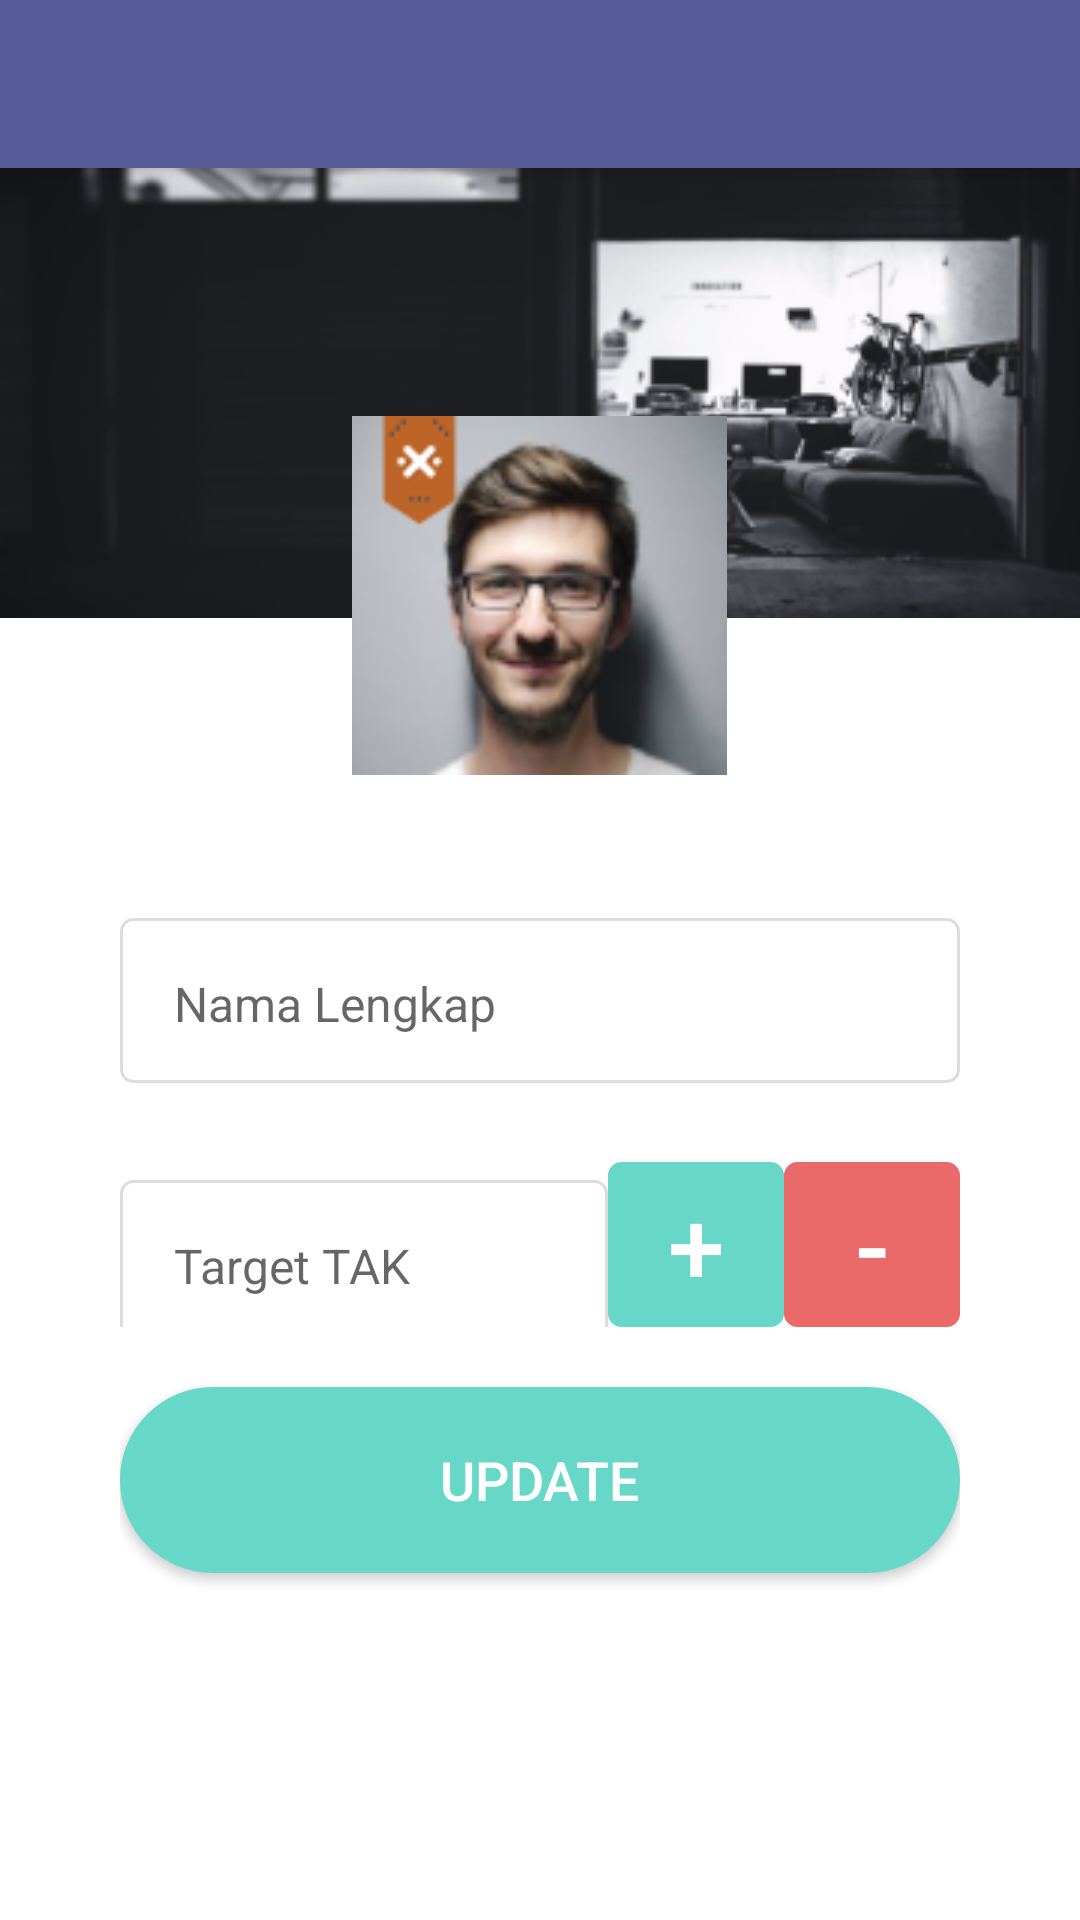

Reconstruct the res/layout file that produces this screen, plus the resources it refers to.
<!-- AndroidManifest.xml: application theme AppTheme -->
<!-- res/layout/fragment_edit_profile.xml -->
<?xml version="1.0" encoding="utf-8"?>
<android.support.design.widget.CoordinatorLayout xmlns:android="http://schemas.android.com/apk/res/android"
    android:layout_width="match_parent"
    android:layout_height="match_parent"
    xmlns:app="http://schemas.android.com/apk/res-auto"
    android:background="#FFF">

    <android.support.design.widget.AppBarLayout
        android:id="@+id/appbar"
        android:layout_width="match_parent"
        android:layout_height="wrap_content">
        <android.support.v7.widget.Toolbar
            android:id="@+id/toolbar"
            android:layout_width="match_parent"
            android:layout_height="?attr/actionBarSize"
            android:background="@color/colorPrimaryDark"
            android:theme="@style/ThemeOverlay.AppCompat.Dark.ActionBar"
            app:popupTheme="@style/ThemeOverlay.AppCompat.Light">
        </android.support.v7.widget.Toolbar>
    </android.support.design.widget.AppBarLayout>

    <android.support.v4.widget.NestedScrollView
        android:layout_width="match_parent"
        android:layout_height="wrap_content"
        app:layout_behavior="@string/appbar_scrolling_view_behavior">

        <RelativeLayout
            android:layout_width="match_parent"
            android:layout_height="wrap_content">

            <RelativeLayout
                android:id="@+id/rl_profile_sampul"
                android:layout_width="match_parent"
                android:layout_height="205dp">

                <View
                    android:layout_width="match_parent"
                    android:layout_height="150dp"
                    android:background="@drawable/bgprofil"/>

                <FrameLayout
                    android:id="@+id/fl_profile_photo"
                    android:layout_width="125dp"
                    android:layout_height="125dp"
                    android:layout_centerHorizontal="true"
                    android:layout_alignParentBottom="true">

                    <ImageView
                        android:id="@+id/iv_profile_picture"
                        android:layout_width="match_parent"
                        android:layout_height="match_parent"
                        android:src="@drawable/fotoprofil"/>

                    <ImageView
                        android:layout_width="match_parent"
                        android:layout_height="match_parent"
                        android:background="@drawable/border_profile" />

                    <ImageView
                        android:id="@+id/iv_rank_logo"
                        android:layout_width="29dp"
                        android:layout_height="42dp"
                        android:layout_marginStart="8dp"
                        android:layout_marginTop="1dp"
                        android:src="@drawable/rank_logo" />
                </FrameLayout>

            </RelativeLayout>

            <LinearLayout
                android:layout_width="match_parent"
                android:layout_height="wrap_content"
                android:layout_marginStart="@dimen/activity_vertical_margins"
                android:layout_marginEnd="@dimen/activity_vertical_margins"
                android:layout_below="@id/rl_profile_sampul"
                android:layout_marginTop="45dp"
                android:orientation="vertical">

                <LinearLayout
                    android:layout_width="match_parent"
                    android:layout_height="wrap_content"
                    android:layout_marginBottom="10dp"
                    android:orientation="vertical">

                    <android.support.design.widget.TextInputLayout
                        android:id="@+id/et_editprofile_name"
                        android:layout_width="match_parent"
                        android:layout_height="wrap_content"
                        app:hintEnabled="false">

                        <android.support.design.widget.TextInputEditText
                            style="@style/TextContent.EditLogin"
                            android:hint="@string/full_name"
                            android:inputType="text" />

                    </android.support.design.widget.TextInputLayout>

                    <TextView
                        android:id="@+id/err_name"
                        android:visibility="invisible"
                        android:layout_width="match_parent"
                        android:layout_height="wrap_content"
                        android:paddingStart="12dp"
                        android:paddingEnd="12dp"
                        android:text="@string/error_text"
                        android:textColor="@color/orangePrimary"
                        android:textSize="12sp"/>

                </LinearLayout>

                <LinearLayout
                    android:layout_width="match_parent"
                    android:layout_height="wrap_content"
                    android:weightSum="6"
                    android:orientation="horizontal">

                    <android.support.design.widget.TextInputLayout
                        android:id="@+id/et_editprofile_targettak"
                        android:layout_width="match_parent"
                        android:layout_height="wrap_content"
                        android:layout_weight="4"
                        app:hintEnabled="false">

                        <android.support.design.widget.TextInputEditText
                            style="@style/TextContent.EditLogin"
                            android:hint="@string/target_tak"
                            android:inputType="numberDecimal" />

                    </android.support.design.widget.TextInputLayout>

                    <Button
                        android:id="@+id/btn_plus_tak"
                        android:layout_width="wrap_content"
                        android:layout_height="55dp"
                        android:layout_weight="1"
                        android:background="@drawable/bg_input_satu"
                        android:backgroundTint="@color/colorAccent"
                        android:text="+"
                        android:textSize="34sp"
                        android:textColor="#FFF"/>

                    <Button
                        android:id="@+id/btn_minus_tak"
                        android:layout_width="wrap_content"
                        android:layout_height="55dp"
                        android:layout_weight="1"
                        android:background="@drawable/bg_input_satu"
                        android:backgroundTint="@color/redPrimary"
                        android:text="-"
                        android:textSize="34sp"
                        android:textColor="#FFF"/>

                </LinearLayout>

                <Button
                    android:id="@+id/btn_update"
                    style="@style/ButtonGeneral"
                    android:layout_marginTop="20dp"
                    android:text="@string/update"
                    android:backgroundTint="@color/colorAccent"
                    android:layout_marginBottom="24dp"/>

            </LinearLayout>

        </RelativeLayout>

    </android.support.v4.widget.NestedScrollView>
</android.support.design.widget.CoordinatorLayout>
<!-- resources referenced by this layout -->
<resources>
  <color name="colorAccent">#67D8C8</color>
  <color name="colorPrimaryDark">#565A97</color>
  <color name="orangePrimary">#ff5722</color>
  <color name="redPrimary">#EA6A6A</color>
  <dimen name="activity_vertical_margins">40dp</dimen>
  <!-- drawable bg_input_satu (drawable) -->
  <?xml version="1.0" encoding="utf-8"?>
  <shape xmlns:android="http://schemas.android.com/apk/res/android"
      android:shape="rectangle">
  
      <solid android:color="#FFF"/>
      <corners android:radius="4dp"/>
      <stroke android:color="#ddd" android:width="1dip"/>
  
  </shape>
  <!-- drawable bgprofil: png bitmap (drawable, 38262 bytes) -->
  <!-- drawable fotoprofil: png bitmap (drawable, 14610 bytes) -->
  <!-- drawable rank_logo: png bitmap (drawable, 1184 bytes) -->
  <string name="error_text">Error Text</string>
  <string name="full_name">Nama Lengkap</string>
  <string name="target_tak">Target TAK</string>
  <string name="update">UPDATE</string>
  <style name="ButtonGeneral" parent="@style/Widget.AppCompat.Button.Colored">
          <item name="android:layout_width">match_parent</item>
          <item name="android:layout_height">62dp</item>
          <item name="android:textSize">18sp</item>
          <item name="android:background">@drawable/button</item>
          <item name="android:textColor">@android:color/white</item>
      </style>
  <style name="TextContent.EditLogin">
          <item name="android:layout_height">55dp</item>
          <item name="android:background">@drawable/bg_input_edit</item>
          <item name="android:maxLines">1</item>
          <item name="android:lines">1</item>
          <item name="android:textColorHighlight">@android:color/black</item>
          <item name="android:textSize">16sp</item>
          <item name="android:paddingTop">15dp</item>
          <item name="android:paddingBottom">13dp</item>
          <item name="android:paddingLeft">18dp</item>
          <item name="android:paddingRight">12dp</item>
      </style>
  <style name="AppTheme" parent="Theme.AppCompat.Light.NoActionBar">
          
          <item name="colorPrimary">@color/colorPrimary</item>
          <item name="colorPrimaryDark">@color/colorPrimaryDark</item>
          <item name="colorAccent">@color/colorAccent</item>
      </style>
  <!-- drawable button (drawable) -->
  <?xml version="1.0" encoding="utf-8"?>
  <shape xmlns:android="http://schemas.android.com/apk/res/android"
      android:shape="rectangle">
  
      <solid android:color="#FFF"/>
      <corners android:radius="200dp"/>
  </shape>
  <!-- drawable bg_input_edit (drawable) -->
  <?xml version="1.0" encoding="utf-8"?>
  <selector xmlns:android="http://schemas.android.com/apk/res/android">
  
      <item
          android:state_pressed="true"
          android:drawable="@drawable/bg_input_dua" />
      <item
          android:state_focused="true"
          android:drawable="@drawable/bg_input_dua" />
      <item
          android:drawable="@drawable/bg_input_satu" />
  </selector>
  <color name="colorPrimary">#666AAD</color>
  <!-- drawable bg_input_dua (drawable) -->
  <?xml version="1.0" encoding="utf-8"?>
  <shape xmlns:android="http://schemas.android.com/apk/res/android"
      android:shape="rectangle">
  
      <solid android:color="#FFF"/>
      <corners android:radius="4dp"/>
      <stroke android:color="@color/colorPrimaryDark" android:width="1dip"/>
  
  </shape>
</resources>
